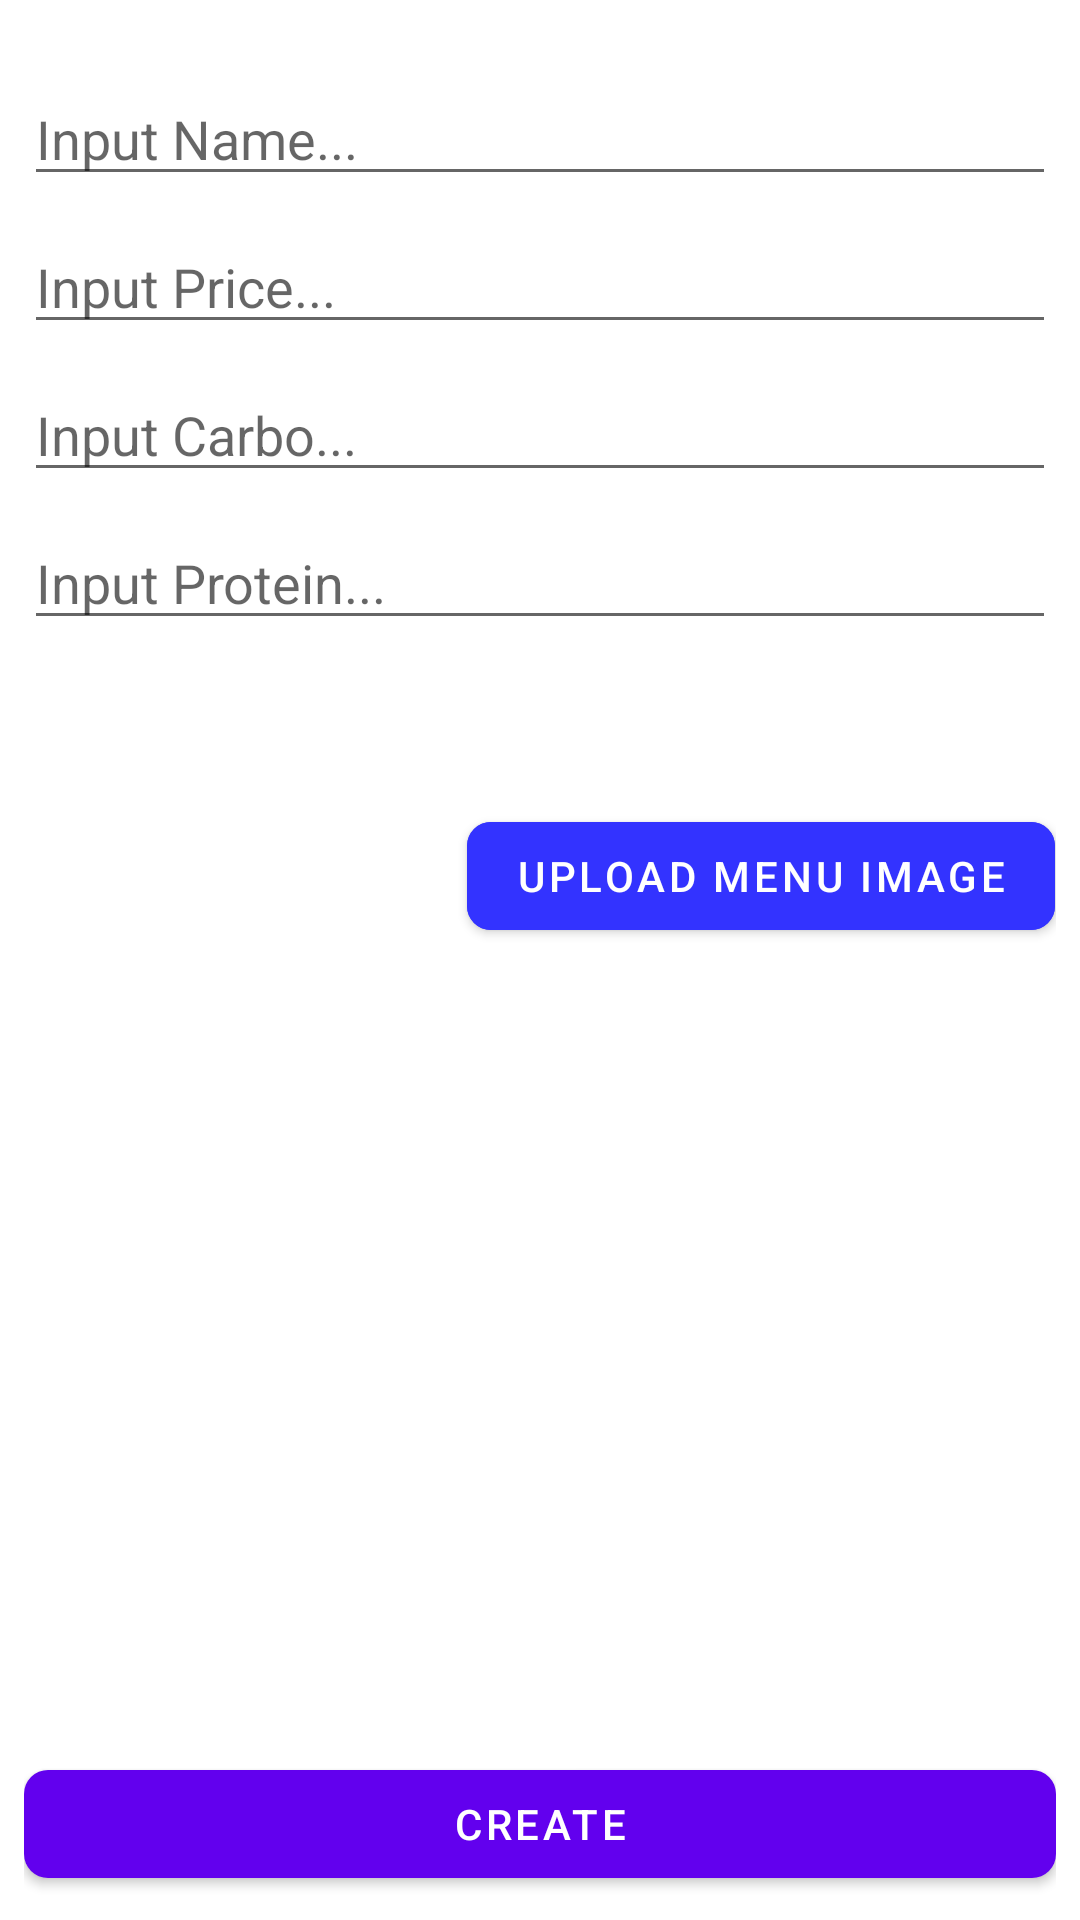

Android layout source for this screen:
<!-- AndroidManifest.xml: application theme Theme.Coba_App -->
<!-- res/layout/activity_create.xml -->
<?xml version="1.0" encoding="utf-8"?>
<androidx.constraintlayout.widget.ConstraintLayout xmlns:android="http://schemas.android.com/apk/res/android"
    xmlns:app="http://schemas.android.com/apk/res-auto"
    xmlns:tools="http://schemas.android.com/tools"
    android:layout_width="match_parent"
    android:layout_height="match_parent"
    tools:context=".CreateActivity"
    android:padding="8dp">

    <EditText
        android:layout_width="0dp"
        android:layout_height="wrap_content"
        android:id="@+id/nameMenu"
        android:hint="Input Name..."
        app:layout_constraintTop_toTopOf="parent"
        app:layout_constraintStart_toStartOf="parent"
        app:layout_constraintEnd_toEndOf="parent"
        tools:ignore="HardcodedText"
        android:layout_marginTop="16dp"/>

    <EditText
        android:layout_width="0dp"
        android:layout_height="wrap_content"
        android:id="@+id/priceMenu"
        android:hint="Input Price..."
        android:inputType="number"
        app:layout_constraintTop_toBottomOf="@id/nameMenu"
        app:layout_constraintStart_toStartOf="parent"
        app:layout_constraintEnd_toEndOf="parent"
        tools:ignore="HardcodedText"
        android:layout_marginTop="8dp"/>

    <EditText
        android:layout_width="0dp"
        android:layout_height="wrap_content"
        android:id="@+id/carboMenu"
        android:hint="Input Carbo..."
        android:inputType="number"
        app:layout_constraintTop_toBottomOf="@id/priceMenu"
        app:layout_constraintStart_toStartOf="parent"
        app:layout_constraintEnd_toEndOf="parent"
        tools:ignore="HardcodedText"
        android:layout_marginTop="8dp"/>

    <EditText
        android:layout_width="0dp"
        android:layout_height="wrap_content"
        android:id="@+id/proteinMenu"
        android:hint="Input Protein..."
        android:inputType="number"
        app:layout_constraintTop_toBottomOf="@id/carboMenu"
        app:layout_constraintStart_toStartOf="parent"
        app:layout_constraintEnd_toEndOf="parent"
        tools:ignore="HardcodedText"
        android:layout_marginTop="8dp"/>

    <ImageView
        android:layout_width="125dp"
        android:layout_height="125dp"
        android:id="@+id/imageMenu"
        android:layout_marginTop="16dp"
        android:src="@drawable/ic_baseline_image_24"
        app:layout_constraintTop_toBottomOf="@id/proteinMenu"
        app:layout_constraintStart_toStartOf="parent"/>

    <com.google.android.material.button.MaterialButton
        android:layout_width="wrap_content"
        android:layout_height="wrap_content"
        android:id="@+id/uploadImage"
        android:text="upload menu image"
        app:icon="@drawable/ic_baseline_restaurant_menu_24"
        app:layout_constraintTop_toTopOf="@id/imageMenu"
        app:layout_constraintBottom_toBottomOf="@id/imageMenu"
        app:layout_constraintStart_toEndOf="@id/imageMenu"
        app:layout_constraintEnd_toEndOf="parent"
        android:layout_marginEnd="8dp"
        app:cornerRadius="8dp"
        android:layout_marginStart="30dp"
        android:backgroundTint="#33f"/>

    <com.google.android.material.button.MaterialButton
        android:layout_width="match_parent"
        android:layout_height="wrap_content"
        app:cornerRadius="8dp"
        android:id="@+id/btnCreate"
        android:text="create"
        app:layout_constraintBottom_toBottomOf="parent"/>

    <ProgressBar
        android:layout_width="match_parent"
        android:layout_height="wrap_content"
        style="@style/Widget.AppCompat.ProgressBar.Horizontal"
        android:max="100"
        app:layout_constraintTop_toBottomOf="@id/imageMenu"
        android:layout_margin="12dp"
        android:id="@+id/progressImage"
        app:layout_constraintStart_toStartOf="parent"
        app:layout_constraintEnd_toEndOf="parent"
        android:visibility="gone"/>

    <ProgressBar
        android:layout_width="wrap_content"
        android:layout_height="wrap_content"
        android:id="@+id/progressBar"
        android:visibility="gone"
        app:layout_constraintTop_toTopOf="parent"
        app:layout_constraintStart_toStartOf="parent"
        app:layout_constraintBottom_toBottomOf="parent"
        app:layout_constraintEnd_toEndOf="parent"/>

</androidx.constraintlayout.widget.ConstraintLayout>
<!-- resources referenced by this layout -->
<resources>
  <style name="Theme.Coba_App" parent="Theme.MaterialComponents.DayNight.DarkActionBar">
          
          <item name="colorPrimary">@color/purple_500</item>
          <item name="colorPrimaryVariant">@color/purple_700</item>
          <item name="colorOnPrimary">@color/white</item>
          
          <item name="colorSecondary">@color/teal_200</item>
          <item name="colorSecondaryVariant">@color/teal_700</item>
          <item name="colorOnSecondary">@color/black</item>
          
          <item name="android:statusBarColor" tools:targetApi="l">?attr/colorPrimaryVariant</item>
          
      </style>
  <!-- not gathered from this repository: default colours our renderer supplied (Android Studio template values) -->
  <color name="purple_500">#FF6200EE</color>
  <color name="purple_700">#FF3700B3</color>
  <color name="teal_200">#FF03DAC5</color>
  <color name="teal_700">#FF018786</color>
  <color name="black">#FF000000</color>
  <color name="white">#FFFFFFFF</color>
</resources>
